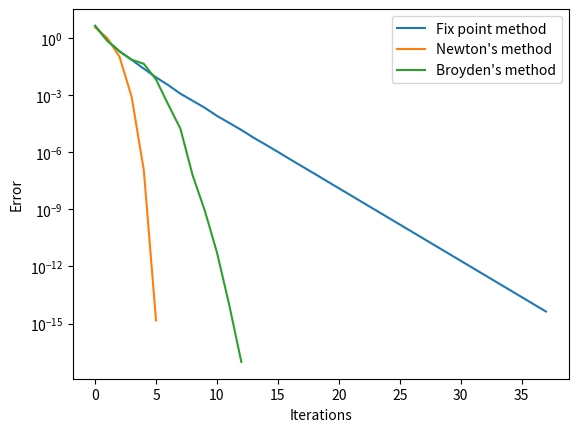

The matplotlib source for this figure:
#CSC336 Summer 2020 HW6 starter code

#some basic imports
import numpy as np
import numpy.linalg as LA
from scipy.linalg import solve
import matplotlib.pyplot as plt

#Question 1 [autotested]

#Complete the following 5 functions that compute the Jacobians
#of the 5 nonlinear systems in Heath Exercise 5.9

#NOTE: For this question, assume x.shape == (2,),
#      so you can access components of
#      x as x[0] and x[1].

def jac_a(x):
    return np.array([[2*x[0],2 *x[1]],
                     [2*x[0], -1]])

def jac_b(x):
    x1 = x[0]
    x2 = x[1]
    return np.array([[2*x1 + x2**3, x1 * 3 * x2**2],
                     [6*x1*x2, 3*(x1**2) - 3*x2**2] ])

def jac_c(x):
    x1 = x[0]
    x2 = x[1]
    return np.array([[1 - 2*x2, 1 - 2*x1],
                     [2*x1 - 2, 2*x2 + 2]])

def jac_d(x):
    x1 = x[0]
    x2 = x[1]
    return np.array([[3*x1**2, -2 * x2],
                     [1 + 2*x1*x2, x1**2]])

def jac_e(x):
    x1 = x[0]
    x2 = x[1]
    return np.array([[2 * np.cos(x1) - 5, -np.sin(x2)],
                     [-4 * np.sin(x1), 2* np.cos(x2) - 5] ])

########################################
#Question 2

#NOTE: You may use the provided code below or write your own for Q2,
#it is up to you.

#NOTE: For this question, if you use the provided code, it assumes
#      that x.shape == (3,1),
#      so you need to access components of
#      x as x[0,0], x[1,0], and x[2,0]


#useful for checking convergence behaviour of the fixed point method
from scipy.linalg import eigvals
def spectral_radius(A):
    return np.max(np.abs(eigvals(A)))

#This is essentially the same as estimate_convergence_rate from HW5,
#but for non-scalar x values.
def conv_info(xs):
    """
    Returns approximate values of the convergence rate r,
    constant C, and array of error estimates, for the given
    sequence, xs, of x values.

    Note: xs should be an np.array with shape k x n,
    where n is the dimension of each x
    and k is the number of elements in the sequence.

    This code uses the infinity norm for the norm of the errors.
    """

    errs = []
    nxs = np.diff(np.array(xs),axis=0)

    for row in nxs:
        errs.append(LA.norm(row,np.inf))

    r = np.log(errs[-1]/errs[-2]) / np.log(errs[-2]/errs[-3])
    c = errs[-1]/(errs[-2]**r)

    return r,c,errs

#functions for doing root finding
def fixed_point(g,x0,atol = 1e-14):
    """
    Simple implementation of a fixed point iteration for systems,
    with stopping criterion based on infinity norm of difference between
    values of x on consecutive iterations.

    The fixed point iteration is x_{k+1} = g(x_k).

    Returns the sequence of x values as an np.array with shape k x n,
    where n is the dimension of each x
    and k is the number of elements in the sequence.
    """
    x = x0
    xs = [x0]
    err = 1
    while(err > atol):
        x = g(x)
        xs.append(x)
        err = LA.norm(xs[-2]-xs[-1],np.inf)
    return np.array(xs)

def newton(f,J,x0,atol = 1e-14):
    """
    Simple implementation of Newton's method for systems,
    with stopping criterion based on infinity norm of difference between
    values of x on consecutive iterations.

    f is the function and J computes the Jacobian.

    Returns the sequence of x values as an np.array with shape k x n,
    where n is the dimension of each x
    and k is the number of elements in the sequence.
    """
    x = x0
    xs = [x0]
    err = 1
    while(err > atol):
        x = x - solve(J(x), f(x))
        xs.append(x)
        err = LA.norm(xs[-2]-xs[-1],np.inf)
    return np.array(xs)

def broyden(f,x0,atol = 1e-14):
    """
    Simple implementation of Broyden's method for systems,
    with stopping criterion based on infinity norm of difference between
    values of x on consecutive iterations.

    f is the function to find the root for.

    Initially, the approximate Jacobian is set to the identity matrix.

    Returns the sequence of x values as an np.array with shape k x n,
    where n is the dimension of each x
    and k is the number of elements in the sequence.
    """
    B = np.identity(len(x0))
    x = x0
    xs = [x0]
    err = 1
    fx = f(x)
    while(err > atol):
        s = solve(B,-fx)
        x = x + s
        xs.append(x)
        next_fx = f(x)
        y = next_fx - fx
        #update approximate Jacobian
        B = B + (( y - B @ s) @ s.T) / (s.T @ s)
        fx = next_fx
        err = LA.norm(xs[-2]-xs[-1],np.inf)
    return np.array(xs)

#the function g from the question description,
#(i.e. x = g(x) is the fixed-point iteration)
def g(x):
    cos, sin = np.cos(x), np.sin(x)
    return np.array([(-cos[0]/81) + ((x[1]**2)/9) + sin[2]/3,
                     (sin[0]/3) + (cos[2]/3),
                     (-cos[0]/9) + (x[1]/3) + (sin[2]/6)])

#computes the jacobian of g(x)
def getG(x):
    cos,sin = np.cos(x),np.sin(x)
    return np.array([[sin[0]/81, 2*x[1]/9, cos[2]/3],
                     [cos[0]/3, 0, -sin[2]/3],
                     [sin[0]/9, 1/3, cos[2]/6]])

#x = g(x) rewritten in the form f(x), pass this into broyden / newton code
def f(x):
    return x - g(x) #pass #your code here

#computes the jacobian of f(x)
def jac(x):
    sin, cos = np.sin(x), np.cos(x)
    return np.array([[1 - sin[0] / 81, -2 * x[1] / 9, -cos[2] / 3],
                     [-cos[0] / 3, 1, sin[2] / 3],
                     [-sin[0] / 9, -1 / 3,  1 - cos[2] / 6]])

#useful to verify your jacobian is correct
def check_jac(my_f,my_J,x,verbose=True):
    """
    Returns True if my_J(x) is close to the true jacobian of my_f(x)
    """
    J = my_J(x)
    J_CS = np.zeros([len(x),len(x)])
    for i in range(len(x)):
        y = np.array(x,np.complex)
        y[i] = y[i] + 1e-10j
        J_CS[:,i] = my_f(y)[:,0].imag / 1e-10
    if not np.allclose(J,J_CS):
        if verbose:
            print("Jacobian doesn't match - check your function "
                  "and your Jacobian approximation")
            print("The difference between your Jacobian"
                  " and the complex step Jacobian was\n")
            print(J-J_CS)
        return False
    return True

########################################
#Question 3

from scipy.optimize import fsolve

#define any functions you'll use for Q3 here, but call
#them in the main block

def Q3_f(x_val):
    x, y, z = x_val[0], x_val[1], x_val[2]
    return np.array([np.sin(x) + (y**2) + np.log(z) - 3,
                    3*x + (2**y) - (z**3),
                     (x**2) + (y**2) + (z**3) - 6])

def Q3_h_deflate1(x_val, solutions):
    if len(solutions) == 0:
        return Q3_f(x_val)

    solution = x_val - np.array(solutions)
    product = np.prod(np.linalg.norm(solution, axis=1))
    return Q3_f(x_val)/product

def Q3_h_deflate2(x_val, solutions):
    if len(solutions) == 0:
        return Q3_f(x_val)

    solution = x_val - np.array(solutions)
    product = np.prod(1 + 1/np.linalg.norm(solution, axis=1))
    return Q3_f(x_val)*product

def solve_q3(f):
    root = []
    iteration = 0
    while len(root) < 4:
        x0 = -1 * np.random.uniform(-2, 0, (3,))
        solution = fsolve(f, x0)
        if np.allclose(f(solution), np.zeros((3,))):
            sucess = True
            for s in root:
                if np.allclose(solution, s):
                    sucess = False
                    break
            if sucess:
                root.append(solution)
        iteration += 1
    return root, iteration

def solve_deflate(f_s):
    root = []
    iteration = 0
    fx = lambda x: f_s(x, root)
    while len(root) < 4:

        x0 = -1 * np.random.uniform(-2, 0, (3,))
        solution = fsolve(fx, x0)
        if np.allclose(Q3_f(solution), np.zeros((3,))):
            success = True
            for s in root:
                if np.allclose(solution, s):
                    success = False
                    break
            if success:
                root.append(solution)
        iteration += 1
    return root, iteration

def Q3():
    from time import perf_counter
    runtime1, iteration1 = [], []
    runtime2, iteration2 = [], []
    runtime3, iteration3 = [], []

    for i in range(0, 100):
        a1 = perf_counter()
        as1, iter1 = solve_q3(Q3_f)
        b1 = perf_counter()
        runtime1.append((b1 - a1)*1000)
        iteration1.append(iter1)

        a2 = perf_counter()
        as2, iter2 = solve_deflate(Q3_h_deflate1)
        b2 = perf_counter()
        runtime2.append((b2 - a2)*1000)
        iteration2.append(iter2)


        a3 = perf_counter()
        as3, iter3 = solve_deflate(Q3_h_deflate2)
        b3 = perf_counter()
        runtime3.append((b3 - a3)*1000)
        iteration3.append(iter3)

    mean1, SD1, mean_iter1, std_iter1 = np.mean(runtime1), np.std(runtime1), np.mean(iteration1), np.std(iteration1)
    mean2, SD2, mean_iter2, std_iter2 = np.mean(runtime2), np.std(runtime2), np.mean(iteration2), np.std(iteration2)
    mean3, SD3, mean_iter3, std_iter3 = np.mean(runtime3), np.std(runtime3), np.mean(iteration3), np.std(iteration3)

    print("-------------------------------------------------------------------------------")
    print("|   Method    | Runtime Mean | Runtime std | Sample num mean | Sample num std |")
    print("-------------------------------------------------------------------------------")
    print("|    naive    |   {0:2.3f}ms   |   {1:2.3f}ms  |        {2:2.0f}       |       {3:2.0f}       |"
          .format(mean1, SD1, mean_iter1, std_iter1))
    print("|   deflate   |   {0:2.3f}ms   |   {1:2.3f}ms  |        {2:2.0f}       |       {3:2.0f}       |"
          .format(mean2, SD2, mean_iter2, std_iter2))
    print("| alt deflate |   {0:2.3f}ms   |   {1:2.3f}ms  |        {2:2.0f}       |       {3:2.0f}       |"
          .format(mean3, SD3, mean_iter3, std_iter3))
    print("-------------------------------------------------------------------------------")


########################################

if __name__ == '__main__':
    #import doctest
    #doctest.testmod()

    #import any other non-standard modules here
    #and run any code for generating your answers here too.

    #Any code calling functions you defined for Q2:
    xs_fix = fixed_point(g, np.array([[4], [0], [4]]))
    r_fix, c_fix, err_fix = conv_info(xs_fix)
    xs_new = newton(f, jac, np.array([4, 0, 4]))
    r_new, c_new, err_new = conv_info(xs_new)
    xs_bor = broyden(f, np.array([[4], [0], [4]]))
    a = np.array([[4], [0], [4]])
    r_bor, c_bor, err_bor = conv_info(xs_bor)
    print(r_fix, c_fix)
    print(r_new, c_new)
    print(r_bor, c_bor)

    plt.loglog(np.arange(0, len(err_fix)), err_fix, '-',label="Fix point method")
    plt.loglog(np.arange(0, len(err_new)), err_new, '-',label="Newton's method")
    plt.loglog(np.arange(0, len(err_bor)), err_bor, '-',label="Broyden's method")
    plt.legend()
    plt.xlabel("Iterations")
    plt.ylabel("Error")
    plt.xscale("linear")
    plt.savefig("Q2.png")

    # Q3()

    #here are some sample bits of code you might have if using the
    #provided code:
    if False:
        print("Jac check: ",check_jac(f,jac,np.ones([3,1])))
        xo = 10 * np.ones([3,1]) #arbitary starting point chosen
        xs = fixed_point(g,xo)
        r,c,errs = conv_info(xs)
        print(r,c,'fixed point') #make sure to update to format any output neatly
        plt.semilogy(errs,'*-b') #the "*-" makes it easier to
                                 #see convergence behaviour in plot
        plt.show() #make sure to add plot labels if you use this code

    ####################################

    #Any code calling functions you defined for Q3: